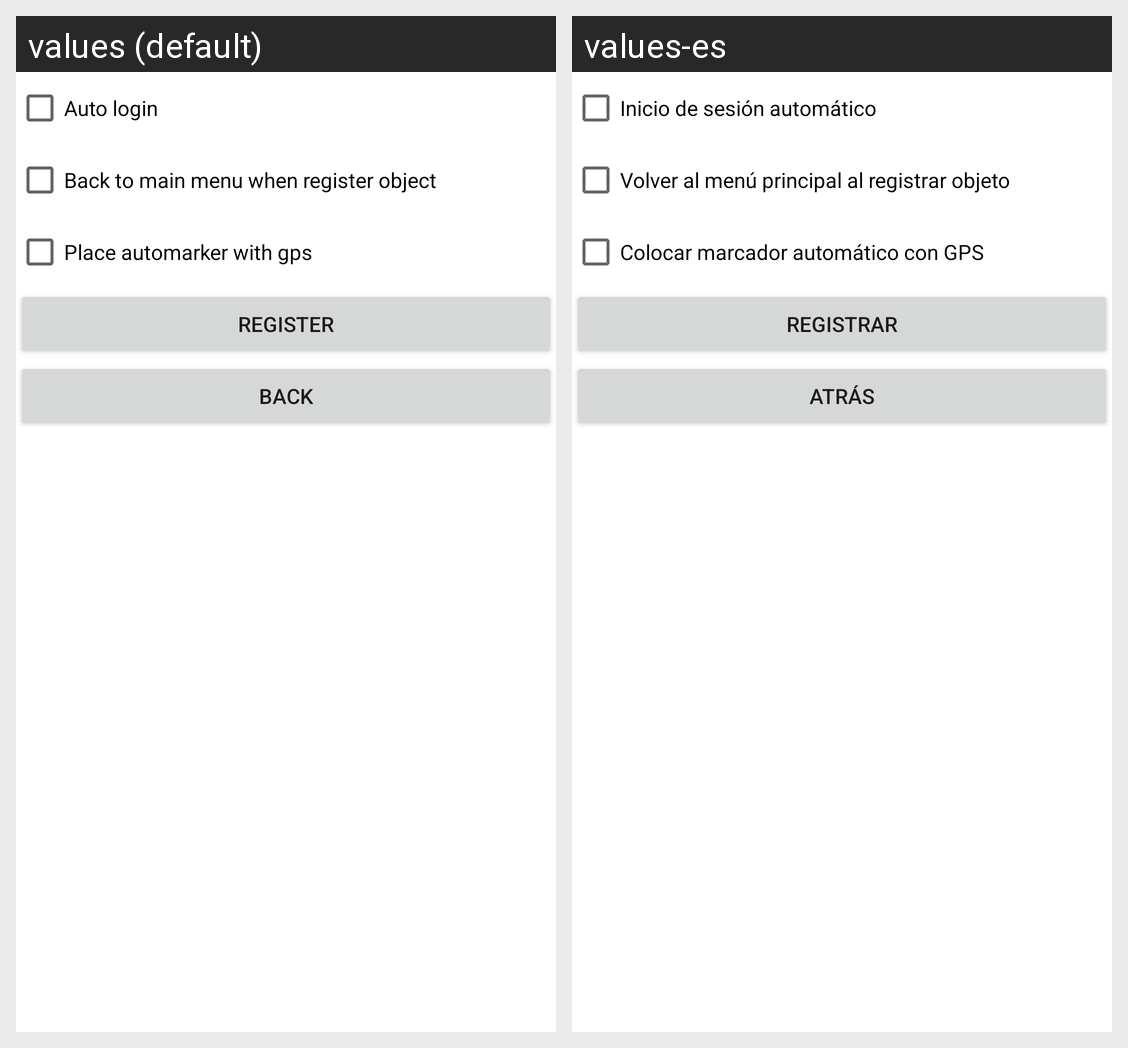

Translations of the strings shown on this Android screen, per locale in the grid:
Android screen res/layout/activity_preferences.xml rendered under 2 locales, left to right: values (default), values-es. Device: Nexus 5 (rendered at 1080×1920; each locale shown at half size, 540×960, under a caption strip naming it); theme Theme.GameShopAA1Multimedia.
Strings drawn on this screen, with the default value and each locale's value (text and hints the layout hard-codes, and strings that could not be matched under every locale, appear in the picture but are not listed):

preferencesLogin
  values: Auto login
  values-es: Inicio de sesión automático

preferencesBack
  values: Back to main menu when register object
  values-es: Volver al menú principal al registrar objeto

preferencesRegister
  values: Place automarker with gps
  values-es: Colocar marcador automático con GPS

register
  values: Register
  values-es: Registrar

btBack
  values: Back
  values-es: Atrás
